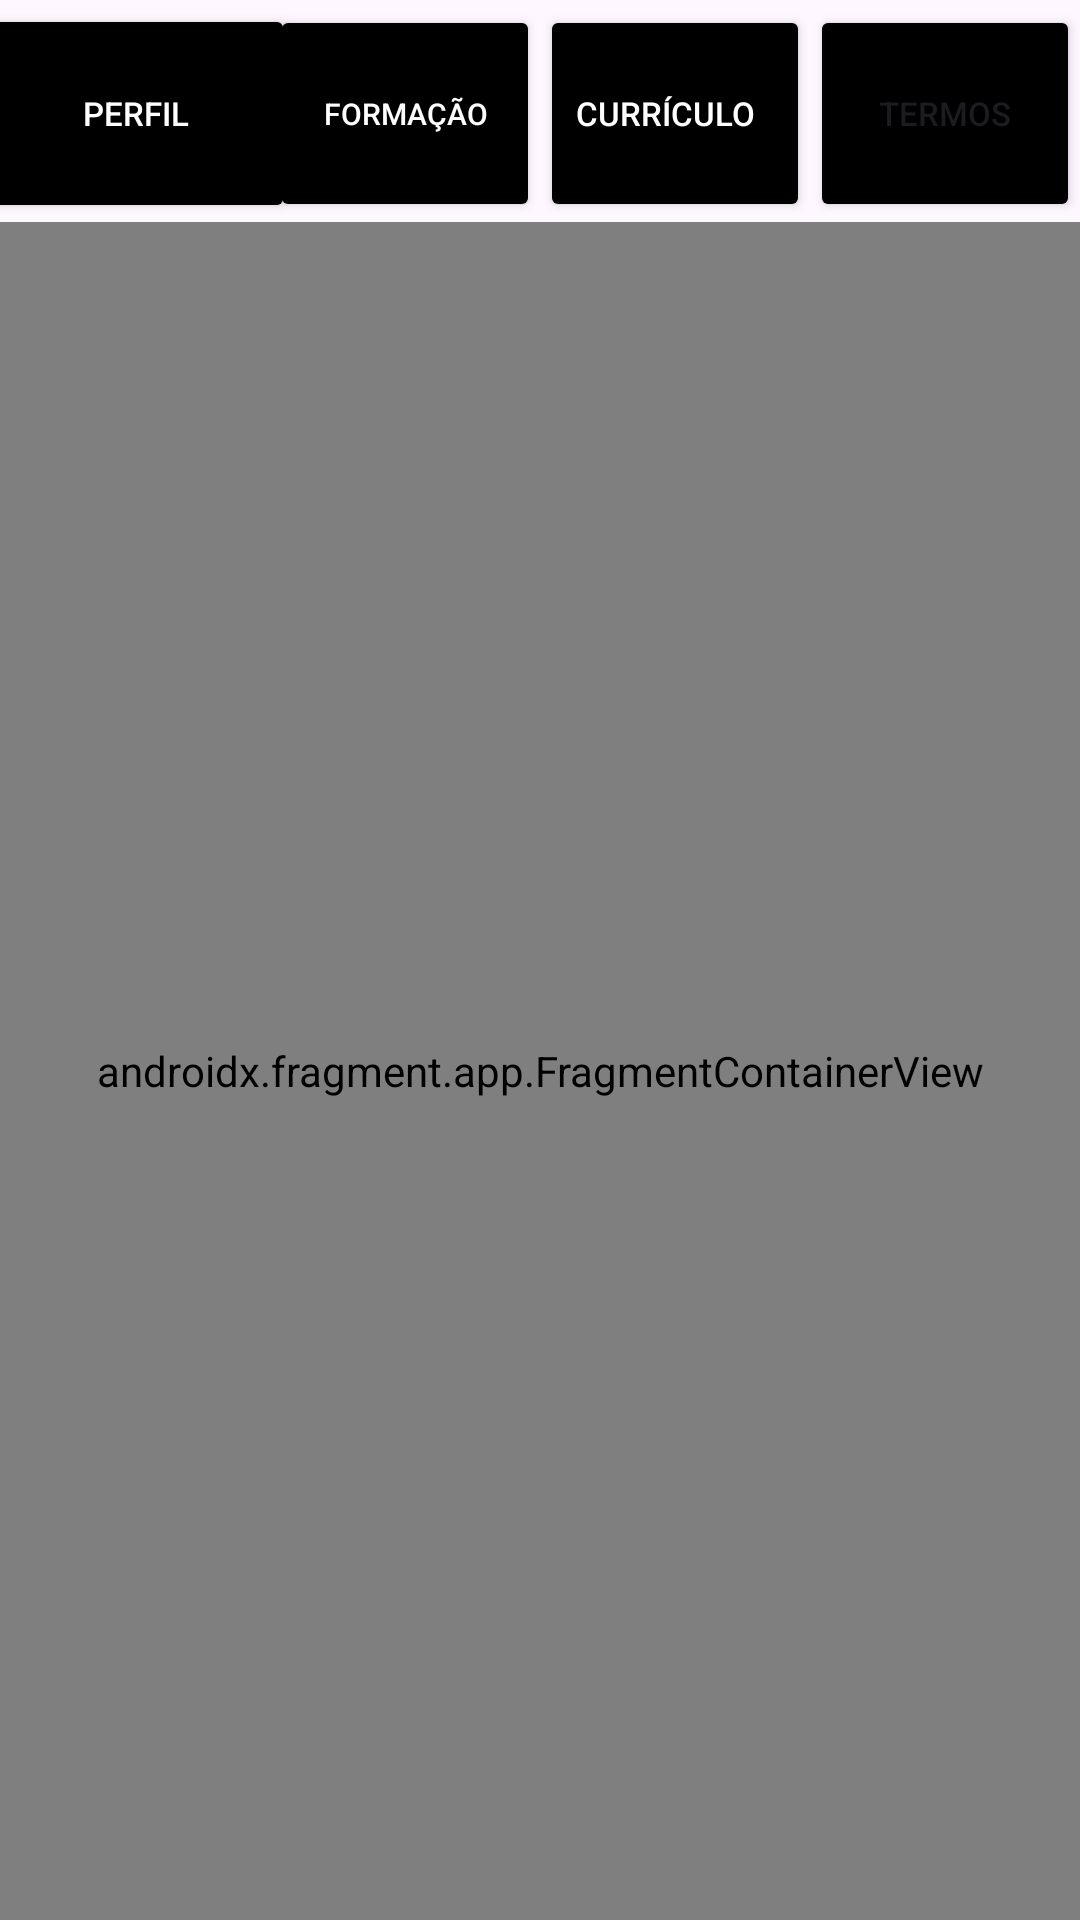

Layout XML and referenced resources for this Android screen:
<!-- AndroidManifest.xml: application theme Theme.PSSFacil -->
<!-- res/layout/activity_cadastro.xml -->
<?xml version="1.0" encoding="utf-8"?>
<androidx.constraintlayout.widget.ConstraintLayout xmlns:android="http://schemas.android.com/apk/res/android"
    xmlns:app="http://schemas.android.com/apk/res-auto"
    xmlns:tools="http://schemas.android.com/tools"
    android:id="@+id/main"
    android:layout_width="match_parent"
    android:layout_height="match_parent"
    tools:context=".Cadastro_Activity"
    android:backgroundTint="@color/white">


    <androidx.constraintlayout.widget.Guideline
        android:id="@+id/guideline2"
        android:layout_width="wrap_content"
        android:layout_height="wrap_content"
        android:orientation="horizontal"
        app:layout_constraintGuide_begin="74dp" />

    <Button
        android:id="@+id/btnDadosPessoais"
        android:layout_width="106dp"
        android:layout_height="73dp"
        android:backgroundTint="#000000"
        android:text="@string/dados_basicos"
        android:textColor="@color/white"
        android:textSize="11sp"
        app:cornerRadius="@dimen/cardview_compat_inset_shadow"
        app:layout_constraintBottom_toTopOf="@+id/ContainerCadastro"
        app:layout_constraintEnd_toStartOf="@+id/Linha1"
        app:layout_constraintStart_toStartOf="parent"
        app:layout_constraintTop_toTopOf="@+id/guideline5" />

    <Button
        android:id="@+id/btnDadosAcademicos"
        android:layout_width="0dp"
        android:layout_height="0dp"
        android:backgroundTint="#000000"
        android:text="@string/dados_academicos"
        app:cornerRadius="@dimen/cardview_compat_inset_shadow"
        android:textColor="@color/white"
        android:textSize="10sp"
        app:layout_constraintBottom_toTopOf="@+id/guideline2"
        app:layout_constraintEnd_toStartOf="@+id/guideline4"
        app:layout_constraintStart_toStartOf="@+id/Linha1"
        app:layout_constraintTop_toTopOf="@+id/guideline5" />

    <Button
        android:id="@+id/btnDadosProfissionais"
        android:layout_width="0dp"
        android:layout_height="0dp"
        android:backgroundTint="#000000"
        android:text="@string/dados_profissionais"
        android:textColor="@color/white"
        android:textAlignment="gravity"
        android:gravity="fill"
        android:textSize="11sp"
        app:cornerRadius="@dimen/cardview_compat_inset_shadow"
        app:layout_constraintBottom_toTopOf="@+id/guideline2"
        app:layout_constraintEnd_toStartOf="@+id/guideline"
        app:layout_constraintStart_toStartOf="@+id/guideline4"
        app:layout_constraintTop_toTopOf="@+id/guideline5" />

    <androidx.constraintlayout.widget.Guideline
        android:id="@+id/Linha1"
        android:layout_width="wrap_content"
        android:layout_height="wrap_content"
        android:orientation="vertical"
        app:layout_constraintGuide_percent="0.25" />

    <androidx.constraintlayout.widget.Guideline
        android:id="@+id/guideline4"
        android:layout_width="wrap_content"
        android:layout_height="wrap_content"
        android:orientation="vertical"
        app:layout_constraintGuide_percent="0.5" />

    <androidx.fragment.app.FragmentContainerView
        android:id="@+id/ContainerCadastro"
        android:name="com.example.pssfacil.Fragments.DadosPessoais_Fragment"
        android:layout_width="0dp"
        android:layout_height="0dp"
        app:layout_constraintBottom_toBottomOf="parent"
        app:layout_constraintEnd_toEndOf="parent"
        app:layout_constraintHorizontal_bias="0.5"
        app:layout_constraintStart_toStartOf="parent"
        app:layout_constraintTop_toTopOf="@+id/guideline2"
        app:layout_constraintVertical_bias="0.5" />

    <androidx.constraintlayout.widget.Guideline
        android:id="@+id/guideline"
        android:layout_width="wrap_content"
        android:layout_height="wrap_content"
        android:orientation="vertical"
        app:layout_constraintGuide_percent="0.75" />

    <Button
        android:id="@+id/btnTermos"
        android:layout_width="0dp"
        android:layout_height="0dp"
        android:backgroundTint="#000000"
        android:text="@string/termos"
        app:cornerRadius="@dimen/cardview_compat_inset_shadow"
        android:textSize="11sp"
        app:layout_constraintBottom_toTopOf="@+id/guideline2"
        app:layout_constraintEnd_toEndOf="parent"
        app:layout_constraintStart_toEndOf="@+id/btnDadosProfissionais"
        app:layout_constraintTop_toTopOf="@+id/guideline5" />

    <androidx.constraintlayout.widget.Guideline
        android:id="@+id/guideline5"
        android:layout_width="wrap_content"
        android:layout_height="wrap_content"
        android:orientation="horizontal"
        app:layout_constraintGuide_percent="0.0027359782" />


</androidx.constraintlayout.widget.ConstraintLayout>
<!-- resources referenced by this layout -->
<resources>
  <string name="dados_academicos" formatted="true">Formação</string>
  <string name="dados_basicos" formatted="true">Perfil</string>
  <string name="dados_profissionais" formatted="true">Currículo</string>
  <string name="termos">Termos</string>
  <style name="Theme.PSSFacil" parent="Base.Theme.PSSFacil" />
  <style name="Base.Theme.PSSFacil" parent="Theme.Material3.DayNight.NoActionBar">
          
          
      </style>
  <!-- not gathered from this repository: default colours our renderer supplied (Android Studio template values) -->
  <color name="white">#FFFFFFFF</color>
</resources>
